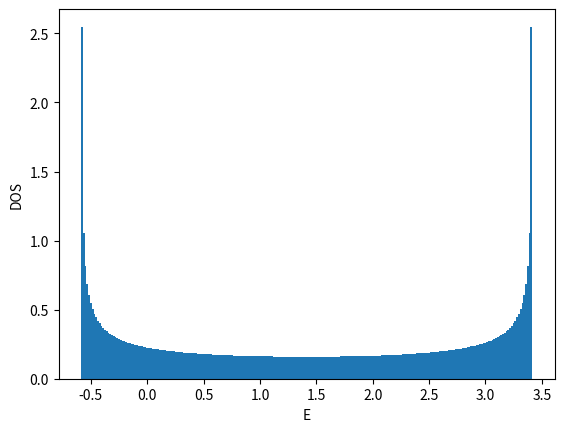

Reproduce this figure in Python.
#!/usr/bin/env python

# coding:utf-8
from __future__ import print_function
import numpy as np

import matplotlib
matplotlib.use('Agg')
import matplotlib.pyplot as plt

def ene(kx):
    return -2.0*np.cos(kx)

def calc_k_ene(Lx,BCx):
    if BCx == 'AP' or BCx == 'antiperiodic':
        xshift = 0.5
    elif BCx == 'P' or BCx == 'periodic':
        xshift = 0.0
    else:
        xshift = 0.0
    list_kx = np.array([2.0*np.pi*((x+xshift)/Lx-float(Lx//2)/Lx) for x in range(Lx)])
    list_enekx = np.array([ene(kx) for kx in list_kx])
    list_intkx = np.array([x for x in range(Lx)])
    return list_enekx, list_intkx, xshift

def calc_shell_cond(Lx,BCx,filling_numer,filling_denom):
    filling = float(filling_numer)/float(filling_denom)
    numel = Lx*filling_numer//filling_denom
    list_enekx, list_intkx, xshift = calc_k_ene(Lx,BCx)
    list_ind = np.argsort(list_enekx)
    list_sorted_enekx = list_enekx[list_ind]
    list_sorted_intkx = list_intkx[list_ind]
    chemipo = 0.5*(list_sorted_enekx[numel] + list_sorted_enekx[numel-1])
    totene = np.sum(list_sorted_enekx[:numel])
    gap = list_sorted_enekx[numel] - list_sorted_enekx[numel-1]
    if np.abs(gap)>1e-10:
        shellcond = 'closed'
    else:
        shellcond = 'open'
    return filling, numel, chemipo, totene, gap, shellcond, \
        list_sorted_enekx, list_sorted_intkx, xshift

def main():
#    BCx = 'P'
    BCx = 'AP'
    filling_numer = 1
    filling_denom = 4
    list_Lx = []
    list_enedens = []
    file = open("dat_1d_chain",'w')
    file.write("# Lx filling(=n/2) BCx num_electrons(=nup=ndown) chemi_potential ene ene_dens gap shell_cond\n")
    for Lx in range(4,60,4):
        filling, numel, chemipo, totene, gap, shellcond, \
            list_enekx, list_intkx, xshift = \
            calc_shell_cond(Lx,BCx,filling_numer,filling_denom)
        list_Lx.append(Lx)
        list_enedens.append(totene/Lx)
        file.write("{} {} {} {} {} {} {} {} {}\n".format(\
            Lx,filling,BCx,numel,chemipo,totene,totene/Lx,gap,shellcond))
    file.close()

    list_Lx = np.array(list_Lx)
    list_enedens = np.array(list_enedens)
    plt.xlabel("1/Lx")
    plt.ylabel("E/Lx")
    plt.plot(1.0/list_Lx,list_enedens,color='blue',marker='o',markerfacecolor='white')
#    plt.axhline(y=-2.0/np.pi,color='red')
    plt.savefig("fig_1d_chain_enedens.png")
    plt.cla()
    plt.clf()

    Lx = 32
    filling, numel, chemipo, totene, gap, shellcond, \
        list_enekx, list_intkx, xshift = \
        calc_shell_cond(Lx,BCx,filling_numer,filling_denom)
    list_kx = (list_intkx.astype(np.float64)+xshift)/Lx-float(Lx//2)/Lx
    list_ky = np.array([0 for x in range(Lx)])
    plt.xlabel("kx/pi")
    plt.ylabel("")
    plt.xticks([-0.5,-0.25,0,0.25,0.5])
    plt.yticks([])
    plt.xlim(-0.55,0.55)
## https://stackoverflow.com/questions/17990845/how-to-equalize-the-scales-of-x-axis-and-y-axis-in-python-matplotlib
#    plt.axis('equal')
#    plt.gca().set_aspect('equal',adjustable='box')
    plt.gca().set_aspect(0.5,adjustable='box')
    plt.plot(list_kx,list_ky,color='blue',marker='o',\
        markerfacecolor='white',linestyle='None')
    plt.plot(list_kx[:numel],list_ky[:numel],color='blue',marker='o',\
        markerfacecolor='blue',linestyle='None')
    plt.savefig("fig_1d_chain_fermisurface.png")
    plt.cla()
    plt.clf() 

    Lx = 2**18
    nbins = int(np.sqrt(Lx))//2
    filling, numel, chemipo, totene, gap, shellcond, \
        list_enekx, list_intkx, xshift = \
        calc_shell_cond(Lx,BCx,filling_numer,filling_denom)
    plt.xlabel("E")
    plt.ylabel("DOS")
    plt.hist(list_enekx-chemipo,bins=nbins,density=True)
    plt.savefig("fig_1d_chain_dos.png")

if __name__ == "__main__":
    main()
